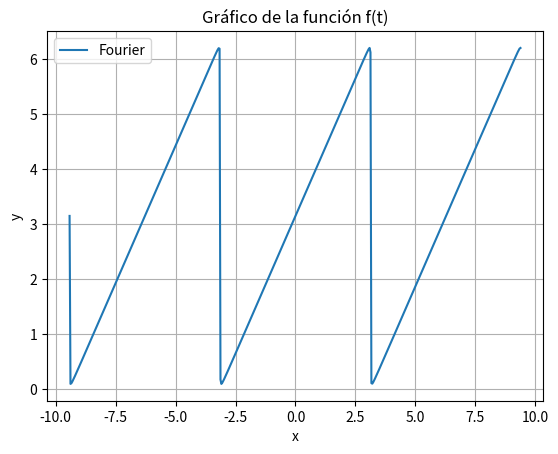

Write the Python code that produced this figure.
import numpy as np
import matplotlib.pyplot as plt

PI = np.pi

def fourier(a0, an, bn, n, frec, x):
    y = np.zeros(len(x))
    for i in range(len(x)):
        y[i] = a0 / 2
        for j in range(n):
            y[i] += an[j] * np.cos((j + 1) * frec * x[i]) + bn[j] * np.sin((j + 1) * frec * x[i])

    return y

n = 1000 # Cambiar n según el ejercicio
frec = 1 # Cambiar frec según el ejercicio
a0 = 2 * PI # Cambiar a0 según el ejercicio

# Calcula los coeficientes an y bn
an = [0] * n # Inicializa an con ceros
bn = [0] * n # Inicializa bn con ceros

for i in range(1, n + 1):
    an_i = 0 # Cambiar an_i según el ejercicio
    bn_i = (-2 * (-1)**i)/i # Cambiar bn_i según el ejercicio
    an[i - 1] = an_i
    bn[i - 1] = bn_i

x = np.linspace(-3 * PI , 3 * PI , 500, endpoint=False)
y = fourier(a0, an, bn, n, frec, x)

plt.plot(x, y, label='Fourier')
plt.xlabel('x')
plt.ylabel('y')
plt.title('Gráfico de la función f(t)')
plt.legend()
plt.grid()
plt.show()
